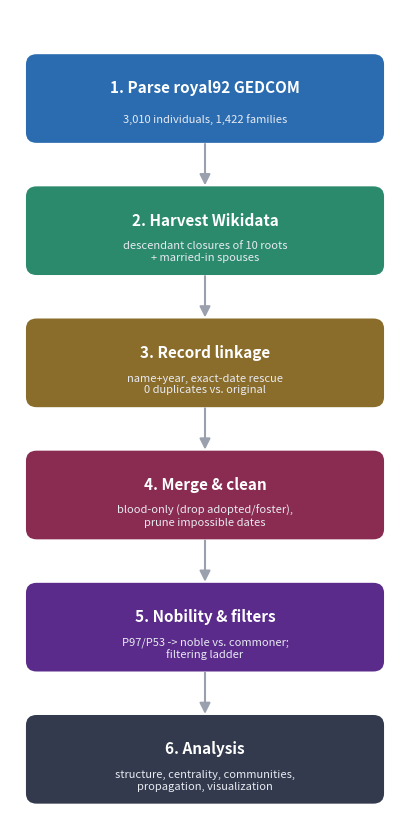

Reproduce this figure in Python.
import matplotlib
matplotlib.use("Agg")
import matplotlib.pyplot as plt
from matplotlib.patches import FancyBboxPatch, FancyArrowPatch

OUT = r"c:\NetworkScience"
stages = [
    ("1. Parse royal92 GEDCOM", "3,010 individuals, 1,422 families"),
    ("2. Harvest Wikidata", "descendant closures of 10 roots\n+ married-in spouses"),
    ("3. Record linkage", "name+year, exact-date rescue\n0 duplicates vs. original"),
    ("4. Merge & clean", "blood-only (drop adopted/foster),\nprune impossible dates"),
    ("5. Nobility & filters", "P97/P53 -> noble vs. commoner;\nfiltering ladder"),
    ("6. Analysis", "structure, centrality, communities,\npropagation, visualization"),
]
colors = ["#2b6cb0", "#2b8a6c", "#8a6d2b", "#8a2b52", "#5a2b8a", "#333a4d"]

fig, ax = plt.subplots(figsize=(4.2, 8.4))
n = len(stages)
h, gap = 1.0, 0.55
for i, ((title, sub), col) in enumerate(zip(stages, colors)):
    y = (n - 1 - i) * (h + gap)
    box = FancyBboxPatch((0, y), 4, h, boxstyle="round,pad=0.02,rounding_size=0.12",
                         linewidth=0, facecolor=col)
    ax.add_patch(box)
    ax.text(2, y + h * 0.63, title, ha="center", va="center", color="white",
            fontsize=11, fontweight="bold")
    ax.text(2, y + h * 0.26, sub, ha="center", va="center", color="#e8ebf2", fontsize=8)
    if i < n - 1:
        ax.add_patch(FancyArrowPatch((2, y), (2, y - gap),
                     arrowstyle="-|>", mutation_scale=16, color="#9aa0ad", linewidth=1.5))

ax.set_xlim(-0.2, 4.2)
ax.set_ylim(-0.2, n * (h + gap))
ax.axis("off")
fig.tight_layout()
fig.savefig(rf"{OUT}\fig_pipeline.png", dpi=170, bbox_inches="tight")
print("Wrote fig_pipeline.png")
